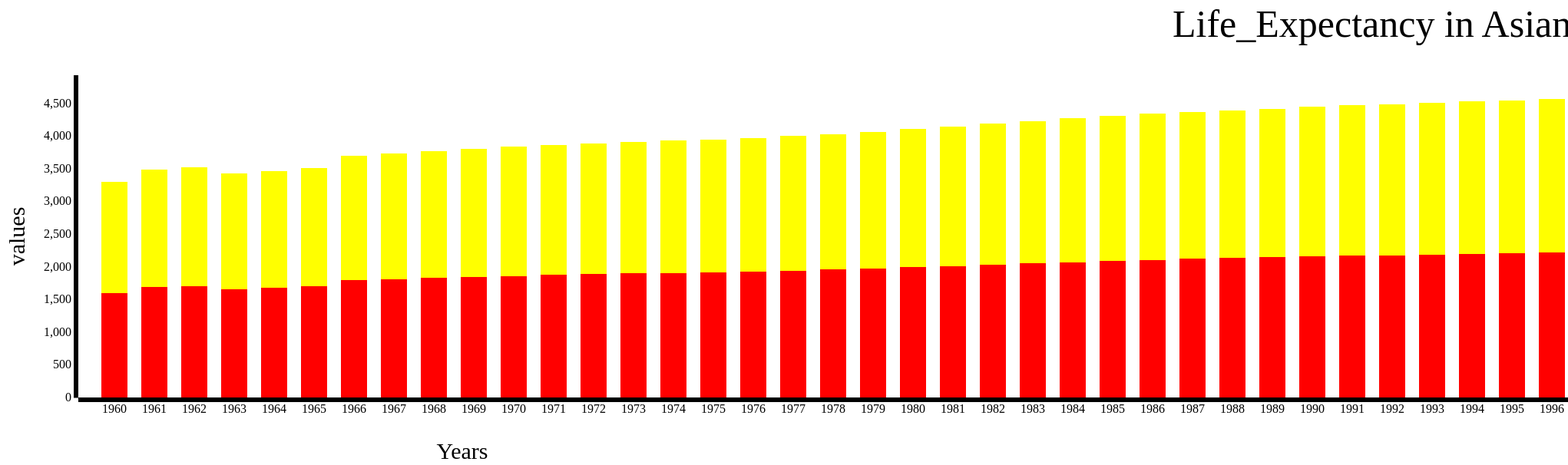
D3 v3 page, settled after 480 driven frames (8 s of simulated time); the page loaded 1 data file(s).


    var margin={top:100, bottom:80, left:100, right:50 },
     width=3000-margin.left-margin.right,
     height=600-margin.top-margin.bottom;
       var svg=d3.select("body").append("svg")  .attr("width", width + margin.left + margin.right)
        .attr("height", height + margin.top + margin.bottom)  .append("g")
        .attr("transform","translate(" + margin.left + "," + margin.top + ")");
        svg.append("text")
            .attr("x", (width / 2))
            .attr("y",0- margin.top/2)
            .attr("text-anchor", "right")
            .style("font-size", "50px")
            .style("font-family","cursive")
        //    .style("text-decoration", "underline")
            .text("Life_Expectancy in Asian Countries for male and Female");
            svg.append("text")      // text label for the x axis
          .attr("x",500 )
          .attr("y",  500 )
          .style("text-anchor", "middle")
          .style("font-size", "30px")
          .text("Years");
          svg.append("text")
        .attr("transform", "rotate(-90)")
        .attr("x",0 - (height / 2))
        .attr("y",0-(margin.left))
        .attr("dy", "1em")
        .style("font-size", "30px")
        .style("text-anchor", "middle")
        .text("values");
  var hr=d3.scale.ordinal().rangeRoundBands([0,width],0.35),
      vr=d3.scale.linear().rangeRound([height,0]);
  var color = d3.scale.category10().range(["red","yellow"]);
  var xAxis=d3.svg.axis().scale(hr).orient("bottom");
  var yAxis=d3.svg.axis().scale(vr).orient("left");
  d3.json("final_result.json",function(err,data){
    data.forEach(function(d){
     d.male=+d.male;
     d.Salt=+d.female;
   });
  var over=["male","female"];
   var interData = over.map(function (c) {
         return data.map(function (d) {
             return {x: d.year, y: d[c]};
         });
     });
  var dLayout = d3.layout.stack()(interData);
  hr.domain(dLayout[0].map(function (d) {
         return d.x;
     }));
   vr.domain([0, d3.max(dLayout[dLayout.length-1],
                   function (d) { return d.y0 + d.y;})
       ]);
  var layer = svg.selectAll(".stack")
           .data(dLayout)
           .enter().append("g")
           .attr("class", "stack")
           .style("fill", function (d, i) {
                 return color(i);
     });
   layer.selectAll("rect")
         .data(function (d) {
             return d;
         })
         .enter().append("rect")
         .attr("x", function (d) {
             return hr(d.x);
           })
           .attr("y", function (d) {
               return vr(d.y+d.y0);
           })
           .attr("height", function (d) {
               return vr(d.y0) - vr(d.y +d.y0);
         })
       .attr("width", hr.rangeBand());
   svg.append("g")
       .attr("class", "axis")
       .attr("transform", "translate(0," + height + ")")
       .call(xAxis);
  svg.append("g")
     .attr("class", "axis")
     .call(yAxis);
  });
    

### data: final_result.json
[
 {
  "year": "1960",
  "male": 1596.0,
  "female": 1707.0
 },
 {
  "year": "1961",
  "male": 1686.0,
  "female": 1800.0
 },
 {
  "year": "1962",
  "male": 1707.0,
  "female": 1820.0
 },
 {
  "year": "1963",
  "male": 1657.0,
  "female": 1767.0
 },
 {
  "year": "1964",
  "male": 1679.0,
  "female": 1788.0
 },
 {
  "year": "1965",
  "male": 1700.0,
  "female": 1808.0
 },
 {
  "year": "1966",
  "male": 1792.0,
  "female": 1903.0
 },
 {
  "year": "1967",
  "male": 1811.0,
  "female": 1922.0
 },
 "... 46 more items"
]